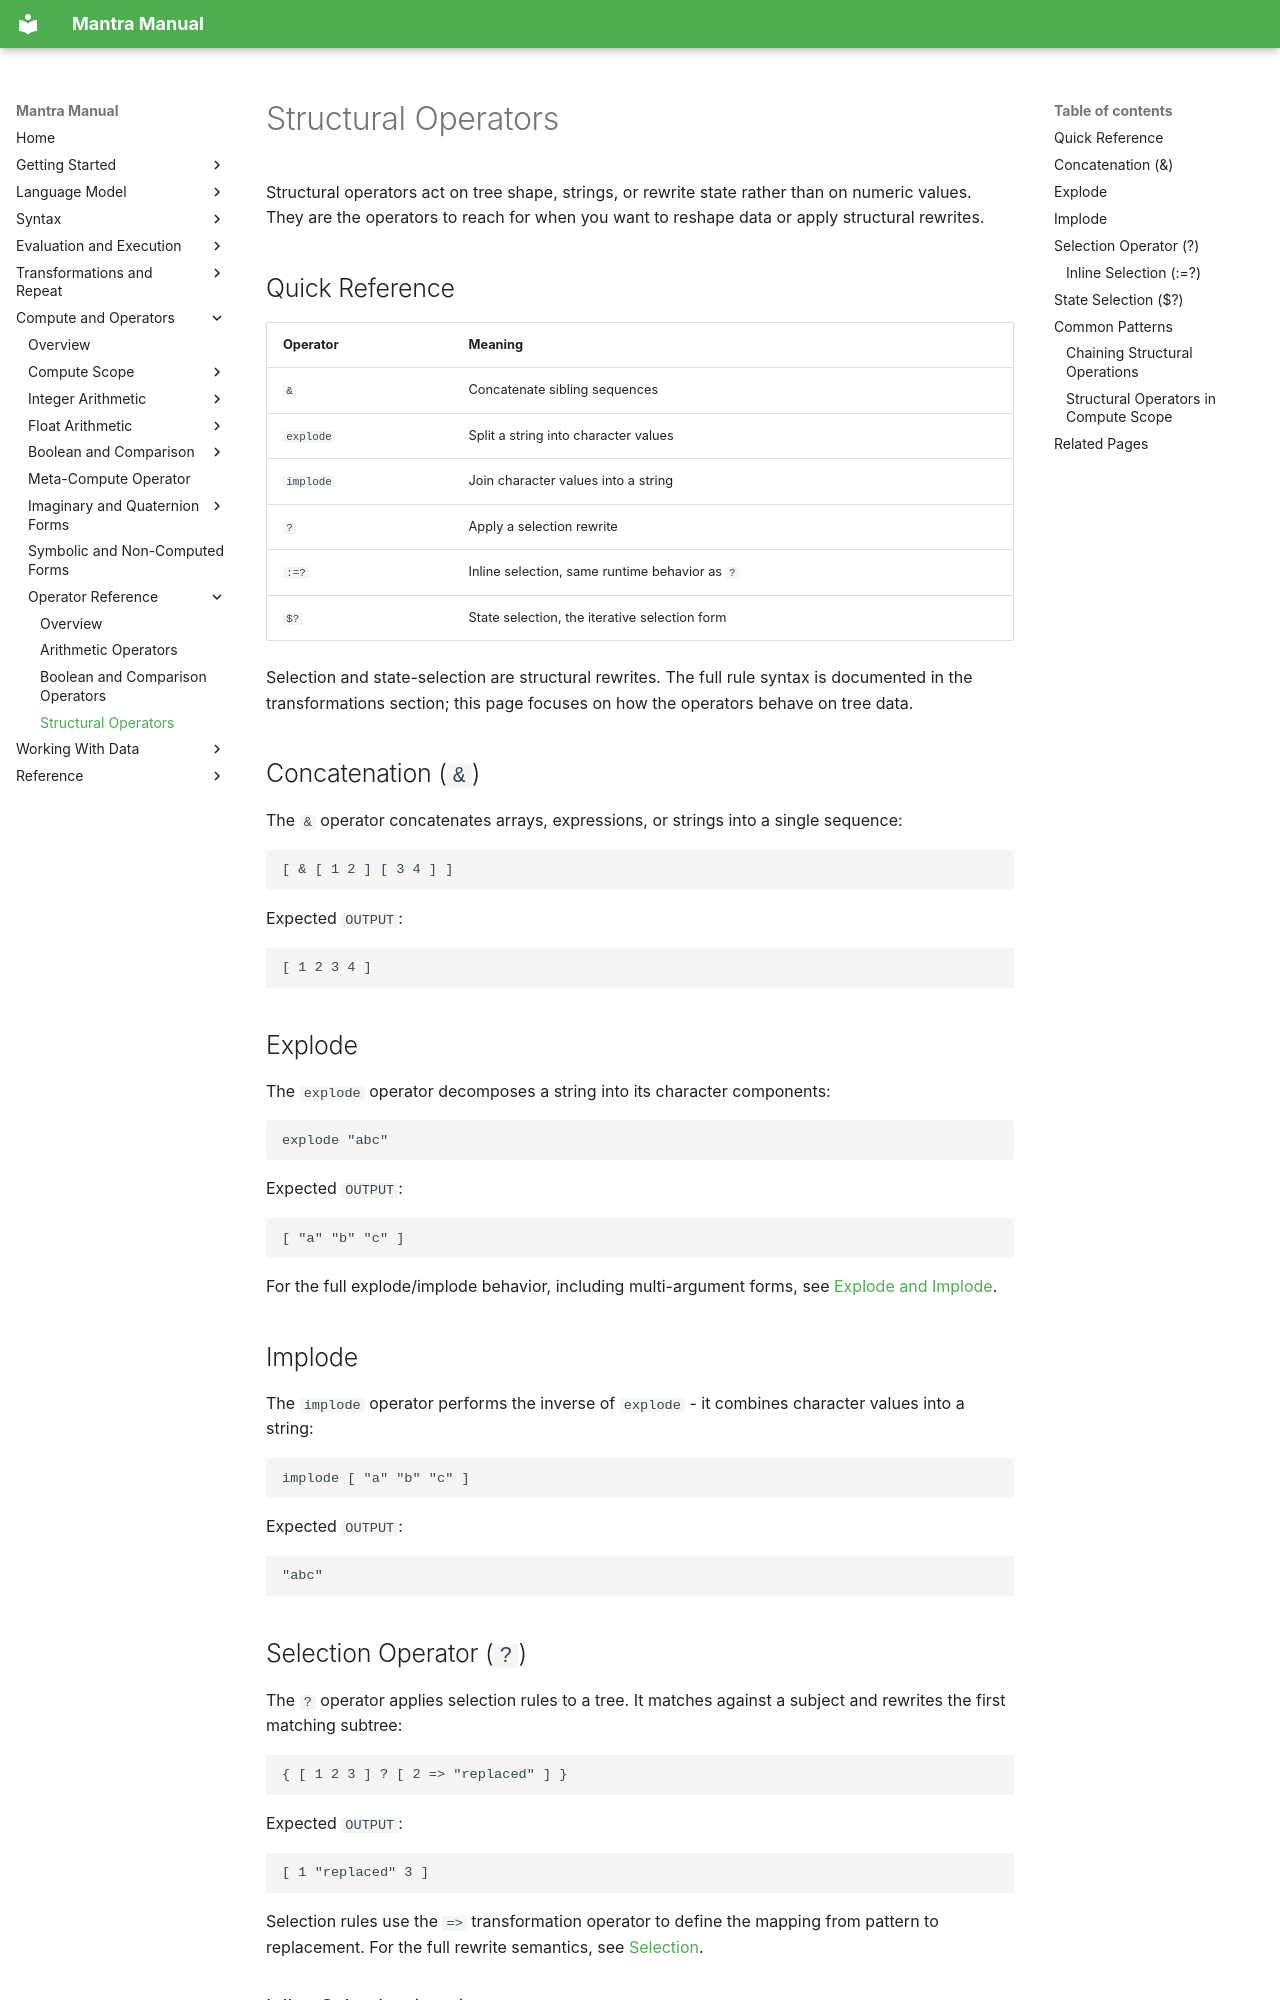

repository: longknot/mantra · page: compute/operator-reference/structural-operators/index.html · generator: mkdocs

# Structural Operators

Structural operators act on tree shape, strings, or rewrite state rather than
on numeric values. They are the operators to reach for when you want to
reshape data or apply structural rewrites.

## Quick Reference

| Operator | Meaning |
|---|---|
| `&` | Concatenate sibling sequences |
| `explode` | Split a string into character values |
| `implode` | Join character values into a string |
| `?` | Apply a selection rewrite |
| `:=?` | Inline selection, same runtime behavior as `?` |
| `$?` | State selection, the iterative selection form |

Selection and state-selection are structural rewrites. The full rule syntax is
documented in the transformations section; this page focuses on how the
operators behave on tree data.

## Concatenation (`&`)

The `&` operator concatenates arrays, expressions, or strings into a single
sequence:

```mantra
[ & [ 1 2 ] [ 3 4 ] ]
```

Expected `OUTPUT`:

```text
[ 1 2 3 4 ]
```

## Explode

The `explode` operator decomposes a string into its character components:

```mantra
explode "abc"
```

Expected `OUTPUT`:

```text
[ "a" "b" "c" ]
```

For the full explode/implode behavior, including multi-argument forms, see
[Explode and Implode](../../data/lists-sequences/explode-implode.md).

## Implode

The `implode` operator performs the inverse of `explode` - it combines
character values into a string:

```mantra
implode [ "a" "b" "c" ]
```

Expected `OUTPUT`:

```text
"abc"
```

## Selection Operator (`?`)

The `?` operator applies selection rules to a tree. It matches against a
subject and rewrites the first matching subtree:

```mantra
{ [ 1 2 3 ] ? [ 2 => "replaced" ] }
```

Expected `OUTPUT`:

```text
[ 1 "replaced" 3 ]
```

Selection rules use the `=>` transformation operator to define the mapping
from pattern to replacement. For the full rewrite semantics, see
[Selection](../../transformations/selection.md).
